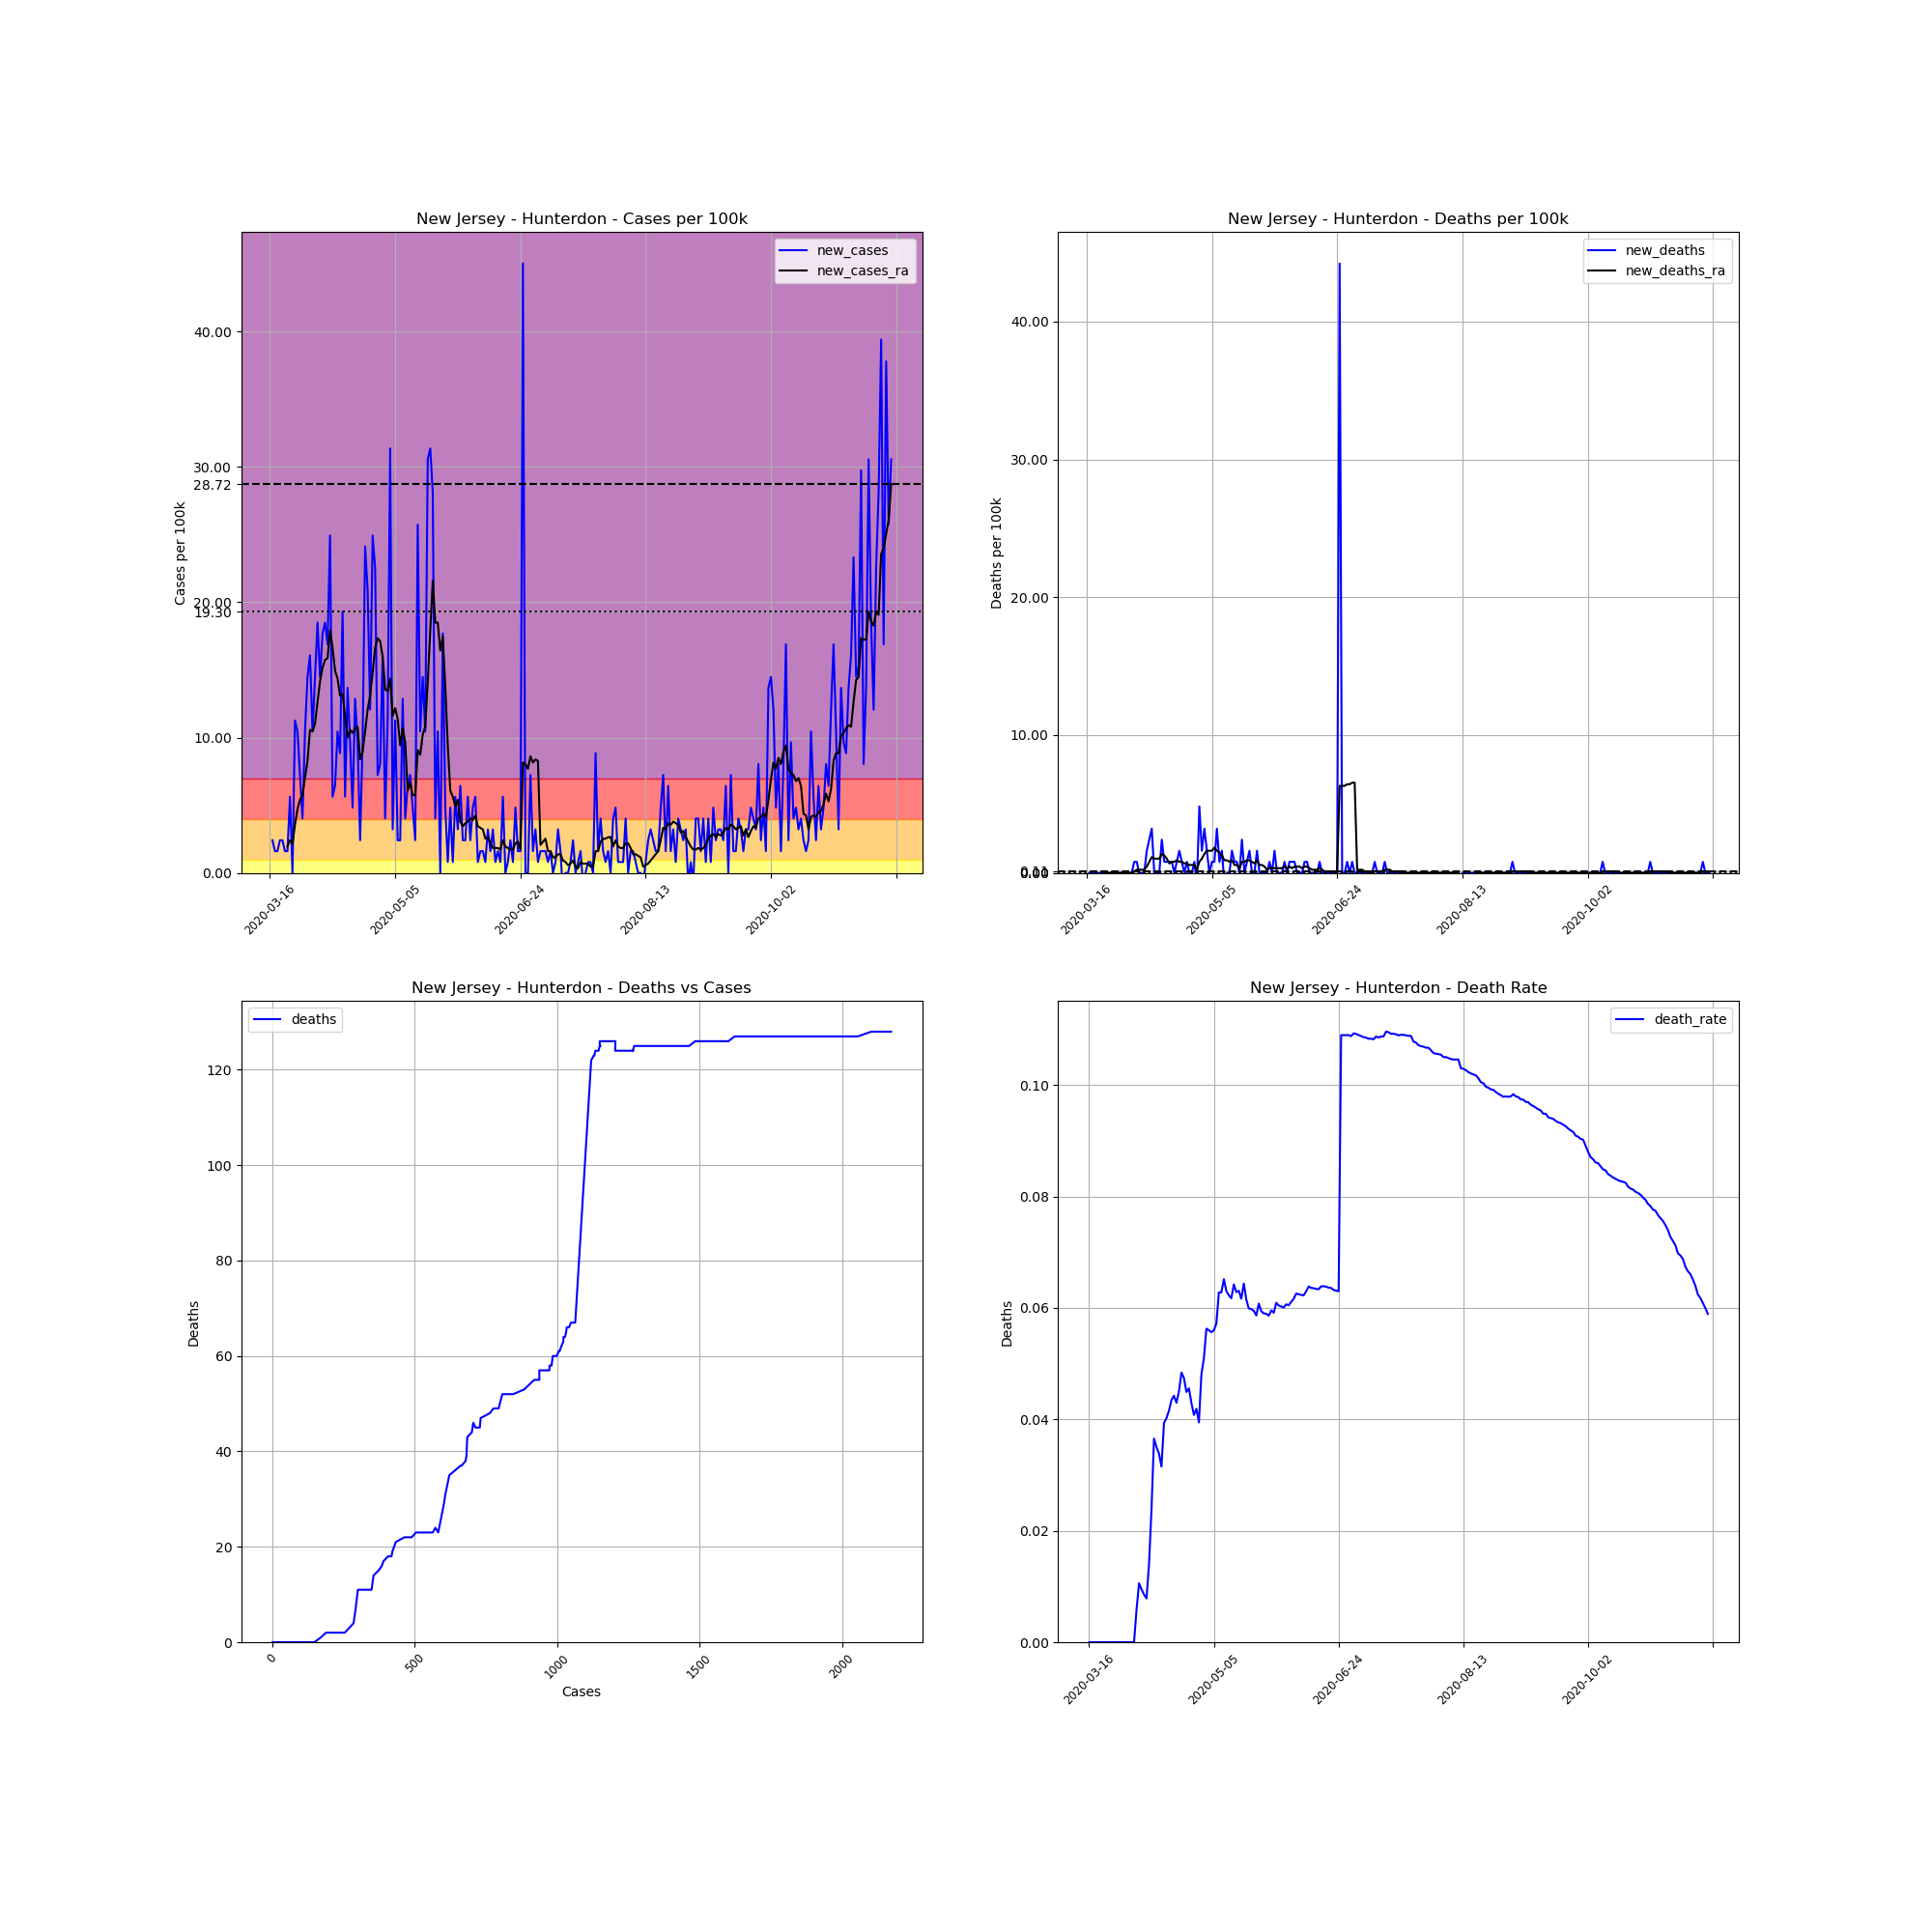

Data behind this chart, as committed beside it:
, date, county, state, fips, cases, deaths, COUNTY, STNAME, CTYNAME, POPESTIMATE2019, cases_per_100k, deaths_per_100k, death_rate, new_cases, new_deaths, new_cases_ra, new_deaths_ra
113997, 2020-03-16, Hunterdon, New Jersey, 34019, 1, 0, 19, New Jersey, Hunterdon, 124371, 0.804, 0.0, 0.0, , , , 
113998, 2020-03-17, Hunterdon, New Jersey, 34019, 4, 0, 19, New Jersey, Hunterdon, 124371, 3.216, 0.0, 0.0, 2.412, 0.0, , 
113999, 2020-03-18, Hunterdon, New Jersey, 34019, 6, 0, 19, New Jersey, Hunterdon, 124371, 4.824, 0.0, 0.0, 1.608, 0.0, , 
114000, 2020-03-19, Hunterdon, New Jersey, 34019, 8, 0, 19, New Jersey, Hunterdon, 124371, 6.432, 0.0, 0.0, 1.608, 0.0, , 
114001, 2020-03-20, Hunterdon, New Jersey, 34019, 11, 0, 19, New Jersey, Hunterdon, 124371, 8.845, 0.0, 0.0, 2.412, 0.0, , 
114002, 2020-03-21, Hunterdon, New Jersey, 34019, 14, 0, 19, New Jersey, Hunterdon, 124371, 11.26, 0.0, 0.0, 2.412, 0.0, , 
114003, 2020-03-22, Hunterdon, New Jersey, 34019, 16, 0, 19, New Jersey, Hunterdon, 124371, 12.86, 0.0, 0.0, 1.608, 0.0, , 
114004, 2020-03-23, Hunterdon, New Jersey, 34019, 18, 0, 19, New Jersey, Hunterdon, 124371, 14.47, 0.0, 0.0, 1.608, 0.0, 1.953, 0.0
114005, 2020-03-24, Hunterdon, New Jersey, 34019, 25, 0, 19, New Jersey, Hunterdon, 124371, 20.1, 0.0, 0.0, 5.628, 0.0, 2.412, 0.0
114006, 2020-03-25, Hunterdon, New Jersey, 34019, 25, 0, 19, New Jersey, Hunterdon, 124371, 20.1, 0.0, 0.0, 0.0, 0.0, 2.182, 0.0
114007, 2020-03-26, Hunterdon, New Jersey, 34019, 39, 0, 19, New Jersey, Hunterdon, 124371, 31.36, 0.0, 0.0, 11.26, 0.0, 3.561, 0.0
114008, 2020-03-27, Hunterdon, New Jersey, 34019, 52, 0, 19, New Jersey, Hunterdon, 124371, 41.81, 0.0, 0.0, 10.45, 0.0, 4.709, 0.0
114009, 2020-03-28, Hunterdon, New Jersey, 34019, 61, 0, 19, New Jersey, Hunterdon, 124371, 49.05, 0.0, 0.0, 7.236, 0.0, 5.399, 0.0
114010, 2020-03-29, Hunterdon, New Jersey, 34019, 66, 0, 19, New Jersey, Hunterdon, 124371, 53.07, 0.0, 0.0, 4.02, 0.0, 5.743, 0.0
114011, 2020-03-30, Hunterdon, New Jersey, 34019, 79, 0, 19, New Jersey, Hunterdon, 124371, 63.52, 0.0, 0.0, 10.45, 0.0, 7.007, 0.0
114012, 2020-03-31, Hunterdon, New Jersey, 34019, 97, 0, 19, New Jersey, Hunterdon, 124371, 77.99, 0.0, 0.0, 14.47, 0.0, 8.27, 0.0
114013, 2020-04-01, Hunterdon, New Jersey, 34019, 117, 0, 19, New Jersey, Hunterdon, 124371, 94.07, 0.0, 0.0, 16.08, 0.0, 10.57, 0.0
114014, 2020-04-02, Hunterdon, New Jersey, 34019, 130, 0, 19, New Jersey, Hunterdon, 124371, 104.5, 0.0, 0.0, 10.45, 0.0, 10.45, 0.0
114015, 2020-04-03, Hunterdon, New Jersey, 34019, 148, 0, 19, New Jersey, Hunterdon, 124371, 119, 0.0, 0.0, 14.47, 0.0, 11.03, 0.0
114016, 2020-04-04, Hunterdon, New Jersey, 34019, 171, 1, 19, New Jersey, Hunterdon, 124371, 137.5, 0.804, 0.005848, 18.49, 0.804, 12.64, 0.1149
114017, 2020-04-05, Hunterdon, New Jersey, 34019, 189, 2, 19, New Jersey, Hunterdon, 124371, 152, 1.608, 0.01058, 14.47, 0.804, 14.13, 0.2297
114018, 2020-04-06, Hunterdon, New Jersey, 34019, 211, 2, 19, New Jersey, Hunterdon, 124371, 169.7, 1.608, 0.009479, 17.69, 0.0, 15.16, 0.2297
114019, 2020-04-07, Hunterdon, New Jersey, 34019, 234, 2, 19, New Jersey, Hunterdon, 124371, 188.1, 1.608, 0.008547, 18.49, 0.0, 15.74, 0.2297
114020, 2020-04-08, Hunterdon, New Jersey, 34019, 255, 2, 19, New Jersey, Hunterdon, 124371, 205, 1.608, 0.007843, 16.88, 0.0, 15.85, 0.2297
114021, 2020-04-09, Hunterdon, New Jersey, 34019, 286, 4, 19, New Jersey, Hunterdon, 124371, 230, 3.216, 0.01399, 24.93, 1.608, 17.92, 0.4595
114022, 2020-04-10, Hunterdon, New Jersey, 34019, 293, 7, 19, New Jersey, Hunterdon, 124371, 235.6, 5.628, 0.02389, 5.628, 2.412, 16.66, 0.804
114023, 2020-04-11, Hunterdon, New Jersey, 34019, 301, 11, 19, New Jersey, Hunterdon, 124371, 242, 8.845, 0.03654, 6.432, 3.216, 14.93, 1.149
114024, 2020-04-12, Hunterdon, New Jersey, 34019, 314, 11, 19, New Jersey, Hunterdon, 124371, 252.5, 8.845, 0.03503, 10.45, 0.0, 14.36, 1.034
114025, 2020-04-13, Hunterdon, New Jersey, 34019, 325, 11, 19, New Jersey, Hunterdon, 124371, 261.3, 8.845, 0.03385, 8.845, 0.0, 13.09, 1.034
114026, 2020-04-14, Hunterdon, New Jersey, 34019, 349, 11, 19, New Jersey, Hunterdon, 124371, 280.6, 8.845, 0.03152, 19.3, 0.0, 13.21, 1.034
114027, 2020-04-15, Hunterdon, New Jersey, 34019, 356, 14, 19, New Jersey, Hunterdon, 124371, 286.2, 11.26, 0.03933, 5.628, 2.412, 11.6, 1.378
114028, 2020-04-16, Hunterdon, New Jersey, 34019, 373, 15, 19, New Jersey, Hunterdon, 124371, 299.9, 12.06, 0.04021, 13.67, 0.804, 9.993, 1.264
114029, 2020-04-17, Hunterdon, New Jersey, 34019, 385, 16, 19, New Jersey, Hunterdon, 124371, 309.6, 12.86, 0.04156, 9.649, 0.804, 10.57, 1.034
114030, 2020-04-18, Hunterdon, New Jersey, 34019, 391, 17, 19, New Jersey, Hunterdon, 124371, 314.4, 13.67, 0.04348, 4.824, 0.804, 10.34, 0.6892
114031, 2020-04-19, Hunterdon, New Jersey, 34019, 407, 18, 19, New Jersey, Hunterdon, 124371, 327.2, 14.47, 0.04423, 12.86, 0.804, 10.68, 0.804
114032, 2020-04-20, Hunterdon, New Jersey, 34019, 419, 18, 19, New Jersey, Hunterdon, 124371, 336.9, 14.47, 0.04296, 9.649, 0.0, 10.8, 0.804
114033, 2020-04-21, Hunterdon, New Jersey, 34019, 422, 19, 19, New Jersey, Hunterdon, 124371, 339.3, 15.28, 0.04502, 2.412, 0.804, 8.385, 0.9189
114034, 2020-04-22, Hunterdon, New Jersey, 34019, 434, 21, 19, New Jersey, Hunterdon, 124371, 349, 16.88, 0.04839, 9.649, 1.608, 8.959, 0.804
114035, 2020-04-23, Hunterdon, New Jersey, 34019, 464, 22, 19, New Jersey, Hunterdon, 124371, 373.1, 17.69, 0.04741, 24.12, 0.804, 10.45, 0.804
114036, 2020-04-24, Hunterdon, New Jersey, 34019, 490, 22, 19, New Jersey, Hunterdon, 124371, 394, 17.69, 0.0449, 20.91, 0.0, 12.06, 0.6892
114037, 2020-04-25, Hunterdon, New Jersey, 34019, 505, 23, 19, New Jersey, Hunterdon, 124371, 406, 18.49, 0.04554, 12.06, 0.804, 13.09, 0.6892
114038, 2020-04-26, Hunterdon, New Jersey, 34019, 536, 23, 19, New Jersey, Hunterdon, 124371, 431, 18.49, 0.04291, 24.93, 0.0, 14.82, 0.5743
114039, 2020-04-27, Hunterdon, New Jersey, 34019, 564, 23, 19, New Jersey, Hunterdon, 124371, 453.5, 18.49, 0.04078, 22.51, 0.0, 16.66, 0.5743
114040, 2020-04-28, Hunterdon, New Jersey, 34019, 573, 24, 19, New Jersey, Hunterdon, 124371, 460.7, 19.3, 0.04188, 7.236, 0.804, 17.34, 0.5743
114041, 2020-04-29, Hunterdon, New Jersey, 34019, 583, 23, 19, New Jersey, Hunterdon, 124371, 468.8, 18.49, 0.03945, 8.04, -0.804, 17.11, 0.2297
114042, 2020-04-30, Hunterdon, New Jersey, 34019, 603, 29, 19, New Jersey, Hunterdon, 124371, 484.8, 23.32, 0.04809, 16.08, 4.824, 15.97, 0.804
114043, 2020-05-01, Hunterdon, New Jersey, 34019, 608, 31, 19, New Jersey, Hunterdon, 124371, 488.9, 24.93, 0.05099, 4.02, 1.608, 13.55, 1.034
114044, 2020-05-02, Hunterdon, New Jersey, 34019, 622, 35, 19, New Jersey, Hunterdon, 124371, 500.1, 28.14, 0.05627, 11.26, 3.216, 13.44, 1.378
114045, 2020-05-03, Hunterdon, New Jersey, 34019, 661, 37, 19, New Jersey, Hunterdon, 124371, 531.5, 29.75, 0.05598, 31.36, 1.608, 14.36, 1.608
114046, 2020-05-04, Hunterdon, New Jersey, 34019, 665, 37, 19, New Jersey, Hunterdon, 124371, 534.7, 29.75, 0.05564, 3.216, 0.0, 11.6, 1.608
114047, 2020-05-05, Hunterdon, New Jersey, 34019, 679, 38, 19, New Jersey, Hunterdon, 124371, 545.9, 30.55, 0.05596, 11.26, 0.804, 12.18, 1.608
114048, 2020-05-06, Hunterdon, New Jersey, 34019, 682, 39, 19, New Jersey, Hunterdon, 124371, 548.4, 31.36, 0.05718, 2.412, 0.804, 11.37, 1.838
114049, 2020-05-07, Hunterdon, New Jersey, 34019, 685, 43, 19, New Jersey, Hunterdon, 124371, 550.8, 34.57, 0.06277, 2.412, 3.216, 9.419, 1.608
114050, 2020-05-08, Hunterdon, New Jersey, 34019, 701, 44, 19, New Jersey, Hunterdon, 124371, 563.6, 35.38, 0.06277, 12.86, 0.804, 10.68, 1.493
114051, 2020-05-09, Hunterdon, New Jersey, 34019, 706, 46, 19, New Jersey, Hunterdon, 124371, 567.7, 36.99, 0.06516, 4.02, 1.608, 9.649, 1.264
114052, 2020-05-10, Hunterdon, New Jersey, 34019, 714, 45, 19, New Jersey, Hunterdon, 124371, 574.1, 36.18, 0.06303, 6.432, -0.804, 6.088, 0.9189
114053, 2020-05-11, Hunterdon, New Jersey, 34019, 723, 45, 19, New Jersey, Hunterdon, 124371, 581.3, 36.18, 0.06224, 7.236, 0.0, 6.662, 0.9189
114054, 2020-05-12, Hunterdon, New Jersey, 34019, 729, 45, 19, New Jersey, Hunterdon, 124371, 586.1, 36.18, 0.06173, 4.824, 0.0, 5.743, 0.804
114055, 2020-05-13, Hunterdon, New Jersey, 34019, 732, 47, 19, New Jersey, Hunterdon, 124371, 588.6, 37.79, 0.06421, 2.412, 1.608, 5.743, 0.9189
114056, 2020-05-14, Hunterdon, New Jersey, 34019, 764, 48, 19, New Jersey, Hunterdon, 124371, 614.3, 38.59, 0.06283, 25.73, 0.804, 9.074, 0.5743
... 189 more rows
